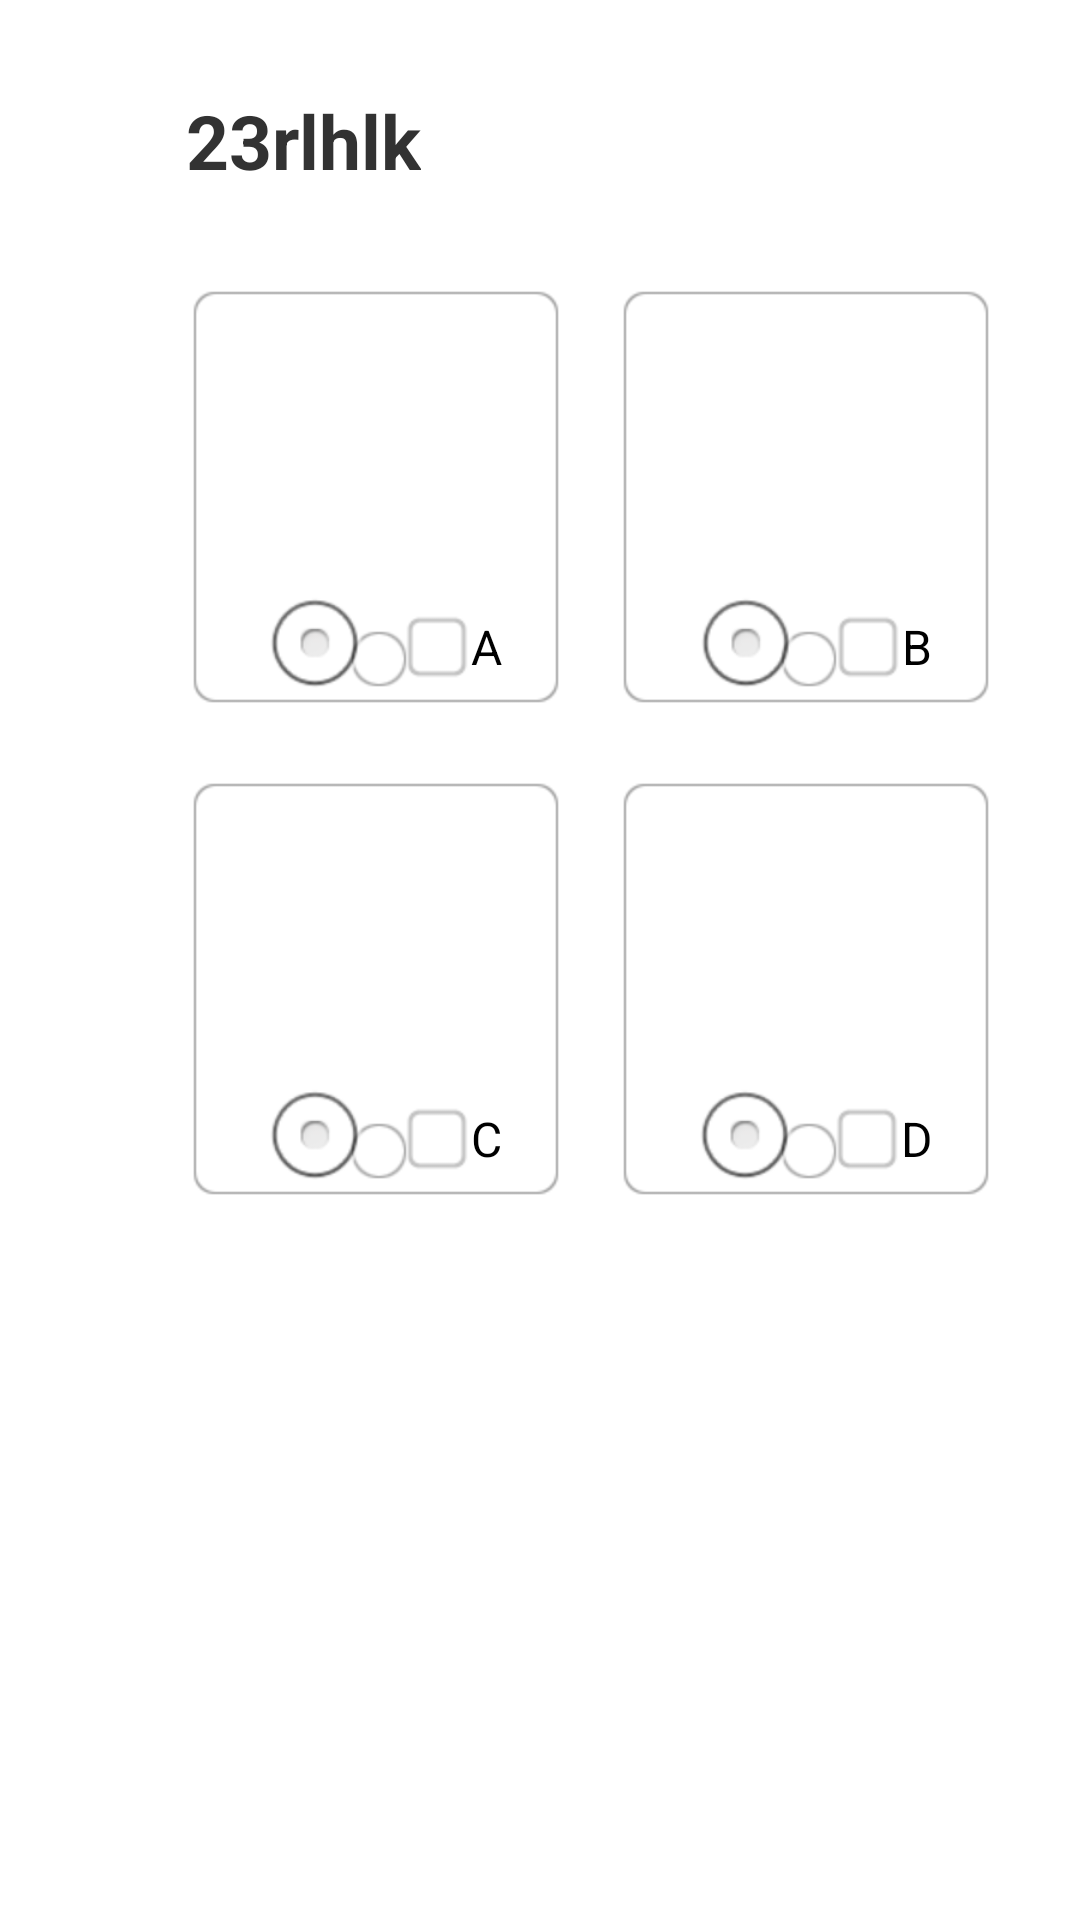

Here is an Android app screen rendered from its layout file. Give the layout XML and the strings, colors and styles it references.
<!-- AndroidManifest.xml: application theme AppTheme -->
<!-- res/layout/fragment_question_one.xml -->
<?xml version="1.0" encoding="utf-8"?>
<RelativeLayout xmlns:android="http://schemas.android.com/apk/res/android"
    style="@style/exam_layout"
    android:layout_width="match_parent"
    android:layout_height="match_parent" >

    <TextView
        android:id="@+id/type1_stem_descption"
        style="@style/text_stem_descption"
        android:layout_width="wrap_content"
        android:layout_height="wrap_content" />

    <TextView
        android:id="@+id/type1_stem_text"
        android:layout_width="wrap_content"
        android:layout_height="wrap_content"
        android:layout_alignLeft="@+id/myradiogroup_question_one"
        android:layout_marginLeft="7dp"
        android:layout_marginRight="25dp"
        android:layout_marginTop="30dp"
        android:text="23rlhlk"
        android:textSize="25sp"
        android:textStyle="bold" />

    <LinearLayout
        android:id="@+id/myradiogroup_question_one"
        android:layout_below="@+id/type1_stem_text"
        android:layout_width="wrap_content"
        android:layout_height="wrap_content"
        android:layout_centerHorizontal="true"
        android:layout_marginTop="20dp"
        android:orientation="vertical" >

        <LinearLayout
            android:layout_width="match_parent"
            android:layout_height="match_parent"
            android:layout_weight="1"
            android:orientation="horizontal" >

            <LinearLayout
                android:layout_width="match_parent"
                android:layout_height="match_parent"
                android:layout_margin="5dp"
                android:layout_weight="1"
                android:background="@drawable/image_bound"
                android:gravity="center"
                android:orientation="vertical" >

                <ImageView
                    android:id="@+id/type1_opt_res1"
                    android:layout_width="100dp"
                    android:layout_height="100dp" />

                <RadioButton
                    android:id="@+id/type1_opt_cb1"
                    android:layout_width="wrap_content"
                    android:layout_height="wrap_content"
                    android:drawableLeft="@drawable/answer_radiobutton"
                    android:text="A" />
            </LinearLayout>

            <LinearLayout
                android:layout_width="match_parent"
                android:layout_height="match_parent"
                android:layout_margin="5dp"
                android:layout_weight="1"
                android:background="@drawable/image_bound"
                android:gravity="center"
                android:orientation="vertical" >

                <ImageView
                    android:id="@+id/type1_opt_res2"
                    android:layout_width="100dp"
                    android:layout_height="100dp" />

                <RadioButton
                    android:id="@+id/type1_opt_cb2"
                    android:layout_width="wrap_content"
                    android:layout_height="wrap_content"
                    android:drawableLeft="@drawable/answer_radiobutton"
                    android:text="B" />
            </LinearLayout>
        </LinearLayout>

        <LinearLayout
            android:layout_width="match_parent"
            android:layout_height="match_parent"
            android:layout_weight="1"
            android:orientation="horizontal" >

            <LinearLayout
                android:layout_width="match_parent"
                android:layout_height="match_parent"
                android:layout_margin="5dp"
                android:layout_weight="1"
                android:background="@drawable/image_bound"
                android:gravity="center"
                android:orientation="vertical" >

                <ImageView
                    android:id="@+id/type1_opt_res3"
                    android:layout_width="100dp"
                    android:layout_height="100dp" />

                <RadioButton
                    android:id="@+id/type1_opt_cb3"
                    android:layout_width="wrap_content"
                    android:layout_height="wrap_content"
                    android:drawableLeft="@drawable/answer_radiobutton"
                    android:text="C" />
            </LinearLayout>

            <LinearLayout
                android:layout_width="match_parent"
                android:layout_height="match_parent"
                android:layout_margin="5dp"
                android:layout_weight="1"
                android:background="@drawable/image_bound"
                android:gravity="center"
                android:orientation="vertical" >

                <ImageView
                    android:id="@+id/type1_opt_res4"
                    android:layout_width="100dp"
                    android:layout_height="100dp" />

                <RadioButton
                    android:id="@+id/type1_opt_cb4"
                    android:layout_width="wrap_content"
                    android:layout_height="wrap_content"
                    android:drawableLeft="@drawable/answer_radiobutton"
                    android:text="D" />
            </LinearLayout>
        </LinearLayout>
    </LinearLayout>

</RelativeLayout>
<!-- resources referenced by this layout -->
<resources>
  <!-- drawable answer_radiobutton (drawable) -->
  <?xml version="1.0" encoding="utf-8"?>
  <selector xmlns:android="http://schemas.android.com/apk/res/android">
  
      <item android:drawable="@drawable/check_ok" android:state_checked="true"/> 
      <item android:drawable="@drawable/check_empty" android:state_checked="false"/>
      
      
  </selector>
  <!-- drawable image_bound: png bitmap (drawable-hdpi, 187838 bytes) -->
  <style name="exam_layout">
          <item name="android:gravity">top|center_horizontal</item>
      </style>
  <style name="text_stem_descption">
          <item name="android:layout_marginLeft">20dp</item>
          <item name="android:layout_marginTop">8dp</item>
          <item name="android:textSize">20sp</item>
          <item name="android:textStyle">bold</item>
          <item name="android:singleLine">true</item>
          <item name="android:layout_width">wrap_content</item>
          <item name="android:layout_height">wrap_content</item>
      </style>
  <style name="AppTheme" parent="AppBaseTheme">
          
      </style>
  <!-- drawable check_ok: png bitmap (drawable-hdpi, 840 bytes) -->
  <!-- drawable check_empty: png bitmap (drawable-hdpi, 406 bytes) -->
  <style name="AppBaseTheme" parent="android:style/Theme.Light.NoTitleBar.Fullscreen">
          
      </style>
</resources>
